Image classification data set "hospital_1" (fahadjamil567/Gastric_Cancer-Model on GitHub). Class labels (8): ADI, DEB, LYM, MUC, MUS, NOR, STR, TUM.

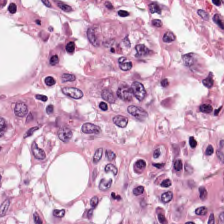
Label: NOR

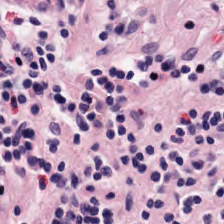
Label: LYM

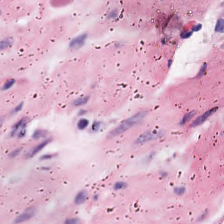
Label: DEB

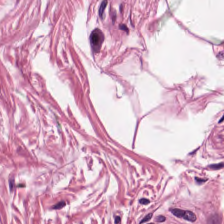
Label: MUS

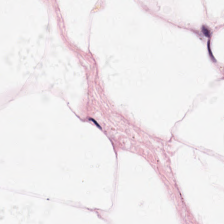
Label: ADI

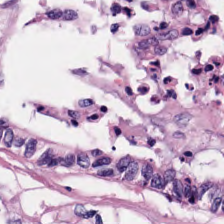
Label: TUM
